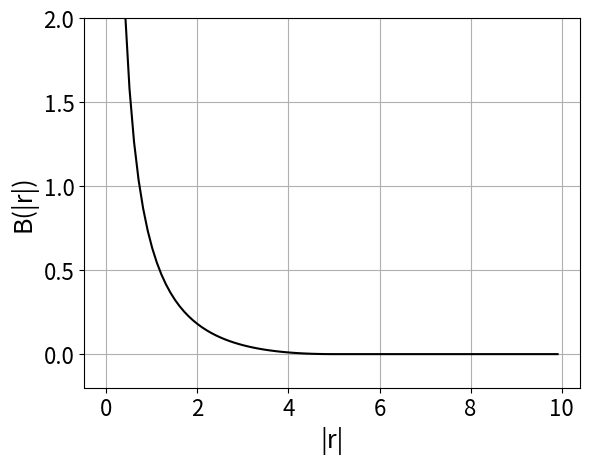

Here is the Python script that generated this plot:
#!/usr/bin/env python3

import matplotlib.pyplot as plt
import numpy as np

def barrier(b, l):
    def func(x):
        if x >= l: 
            return 0
        return b/x + b*x/(l**2) - 2*b/l
    return func

bf = np.vectorize(barrier(1,5))

x = np.arange(0.01, 10, 0.1)
y = bf(x)

plt.rcParams["font.size"] = 16

plt.plot(x,y, 'k')
plt.ylim(-0.2,2)
plt.grid()
plt.xlabel("|r|", fontsize=18)
plt.ylabel("B(|r|)", fontsize=18)
plt.show()